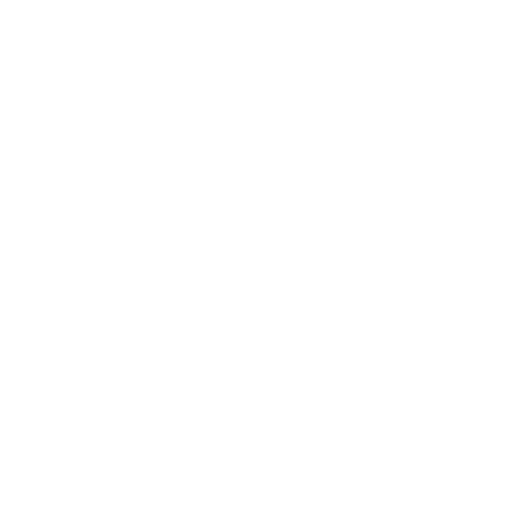
t = 0.00 s
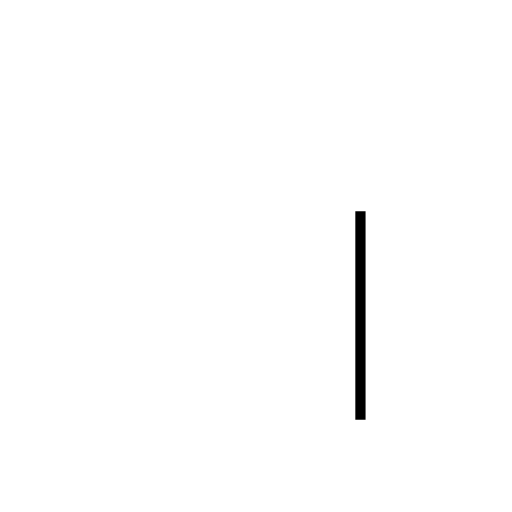
t = 0.61 s
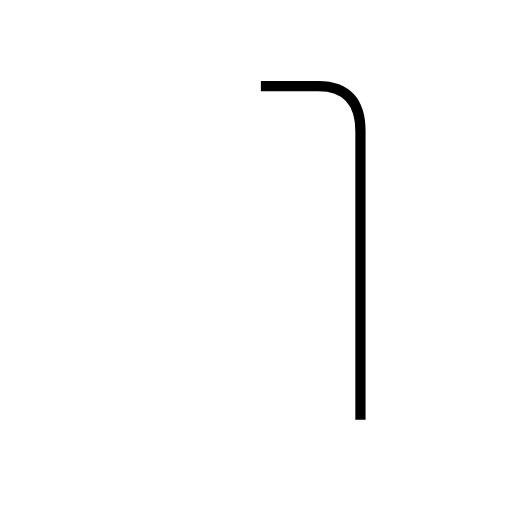
t = 1.22 s
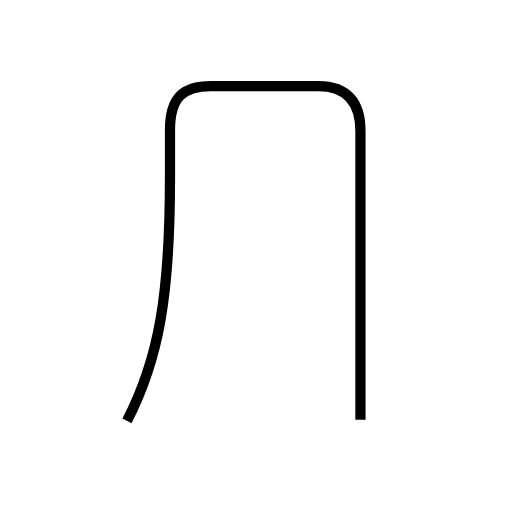
t = 2.44 s
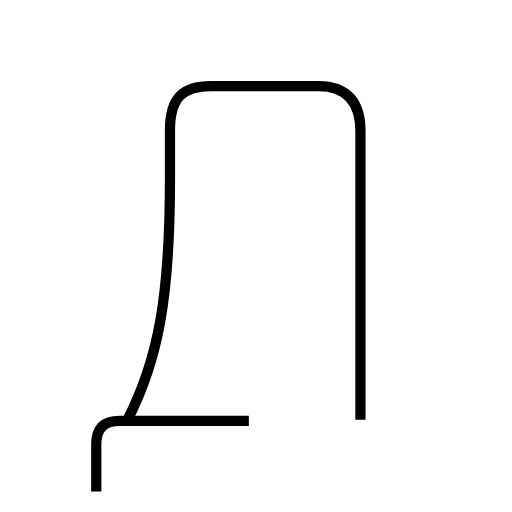
t = 3.07 s
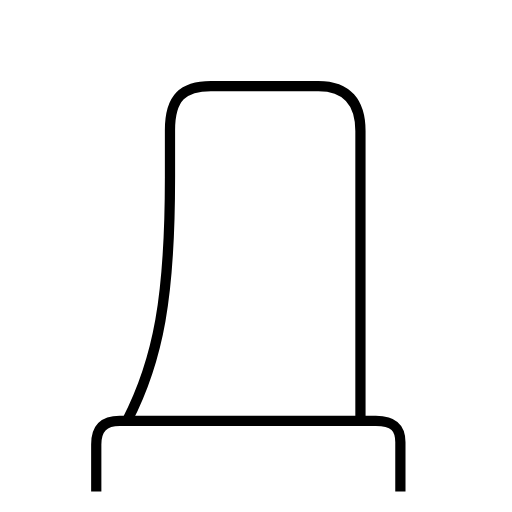
t = 3.70 s

The animated SVG that drew these frames (rendered in a browser with its animation timeline set to each time). Animation: 2 SMIL elements (animate=2); one cycle of 3.70 s.

<?xml version='1.0' encoding='utf-8'?>
<svg viewBox="0.0 -6.0 50.0 50.0" version="1.1" xmlns="http://www.w3.org/2000/svg"><rect x="-1000" y="-1000" width="2000" height="2000" stroke="white" fill="white" /><g style="fill:none;stroke:#000000;stroke-width:1"><path d="M 35.2 -3.0 L 35.2 -31.2 C 35.2 -34.0 33.9 -35.6 31.1 -35.6 L 20.6 -35.6 C 17.9 -35.6 16.6 -34.5 16.6 -31.3 C 16.6 -29.4 16.6 -28.1 16.6 -26.7 C 16.6 -15.1 15.5 -8.9 12.4 -2.9 " transform="translate(0.0 38.0)" stroke-dasharray="81.43140971029804" stroke-dashoffset="81.43140971029804"><animate attributeName="stroke-dashoffset" from="81.43140971029804" to="0" dur="2.4429422913089414s" begin="0s" fill="freeze" /></path><path d="M 9.4 4.0 L 9.4 -0.6 C 9.4 -2.1 10.1 -2.9 11.7 -2.9 L 36.7 -2.9 C 38.5 -2.9 39.1 -2.2 39.1 -0.8 L 39.1 4.0" transform="translate(0.0 38.0)" stroke-dasharray="41.84321447797541" stroke-dashoffset="41.84321447797541"><animate attributeName="stroke-dashoffset" from="41.84321447797541" to="0" dur="1.2552964343392623s" begin="2.4429422913089414s" fill="freeze" /></path></g></svg>
